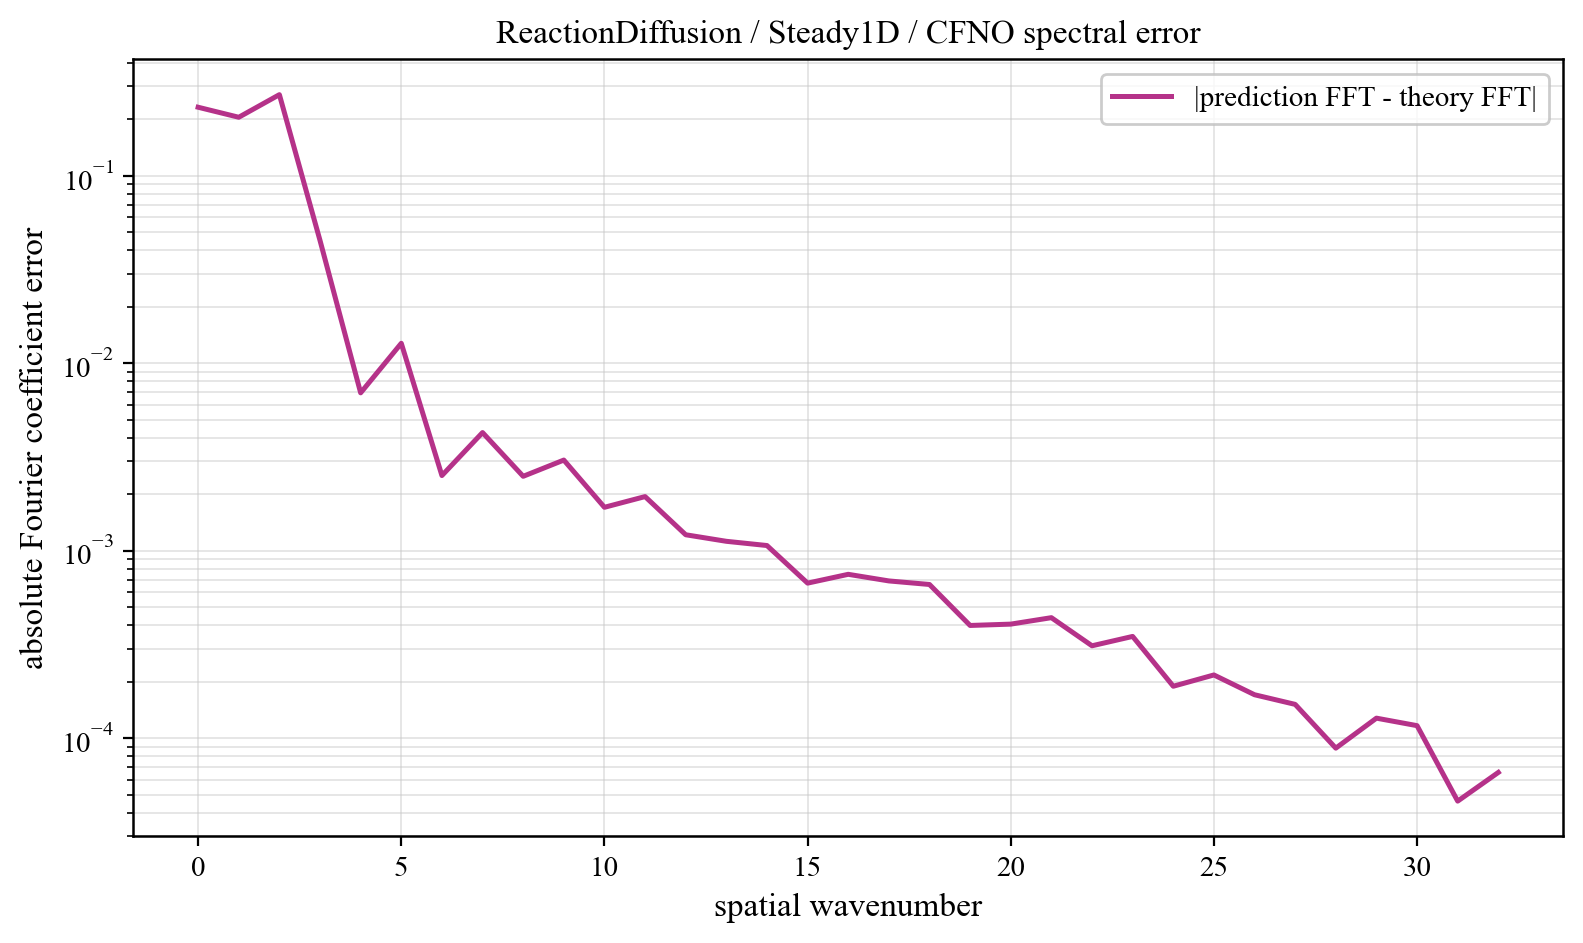

Values plotted in this chart, from the file beside it:
component, prediction_magnitude, theory_magnitude, absolute_coefficient_error
0, 0.002622, 0.235, 0.2324
1, 0.1867, 0.2261, 0.2055
2, 0.1562, 0.1216, 0.2713
3, 0.04535, 0.03244, 0.04522
4, 0.01046, 0.01615, 0.006956
5, 0.00492, 0.009829, 0.01278
6, 0.004868, 0.006652, 0.002518
7, 0.002692, 0.004815, 0.00427
8, 0.001262, 0.003653, 0.002495
9, 0.0007949, 0.00287, 0.003045
10, 0.000612, 0.002316, 0.001705
11, 0.0004804, 0.00191, 0.001944
12, 0.0006874, 0.001603, 0.001216
13, 0.0002435, 0.001366, 0.001122
14, 0.000659, 0.001178, 0.001066
15, 0.0006047, 0.001028, 0.0006714
16, 0.0004464, 0.0009057, 0.0007482
17, 0.0003324, 0.0008049, 0.0006898
18, 0.000545, 0.0007211, 0.0006603
19, 0.0003452, 0.0006509, 0.0003991
20, 0.0004116, 0.0005917, 0.0004057
21, 0.000143, 0.0005415, 0.0004392
22, 0.0004328, 0.0004988, 0.0003109
23, 0.0002994, 0.0004626, 0.0003488
24, 0.0003638, 0.0004319, 0.0001891
25, 0.0003425, 0.000406, 0.0002173
26, 0.0003317, 0.0003844, 0.0001704
27, 0.00024, 0.0003667, 0.0001514
28, 0.0003427, 0.0003526, 8.84128640322836e-05
29, 0.0002247, 0.0003418, 0.0001278
30, 0.0002975, 0.0003342, 0.0001165
31, 0.0003753, 0.0003297, 4.611252458421907e-05
32, 0.0002626, 0.0003282, 6.560442761838203e-05
